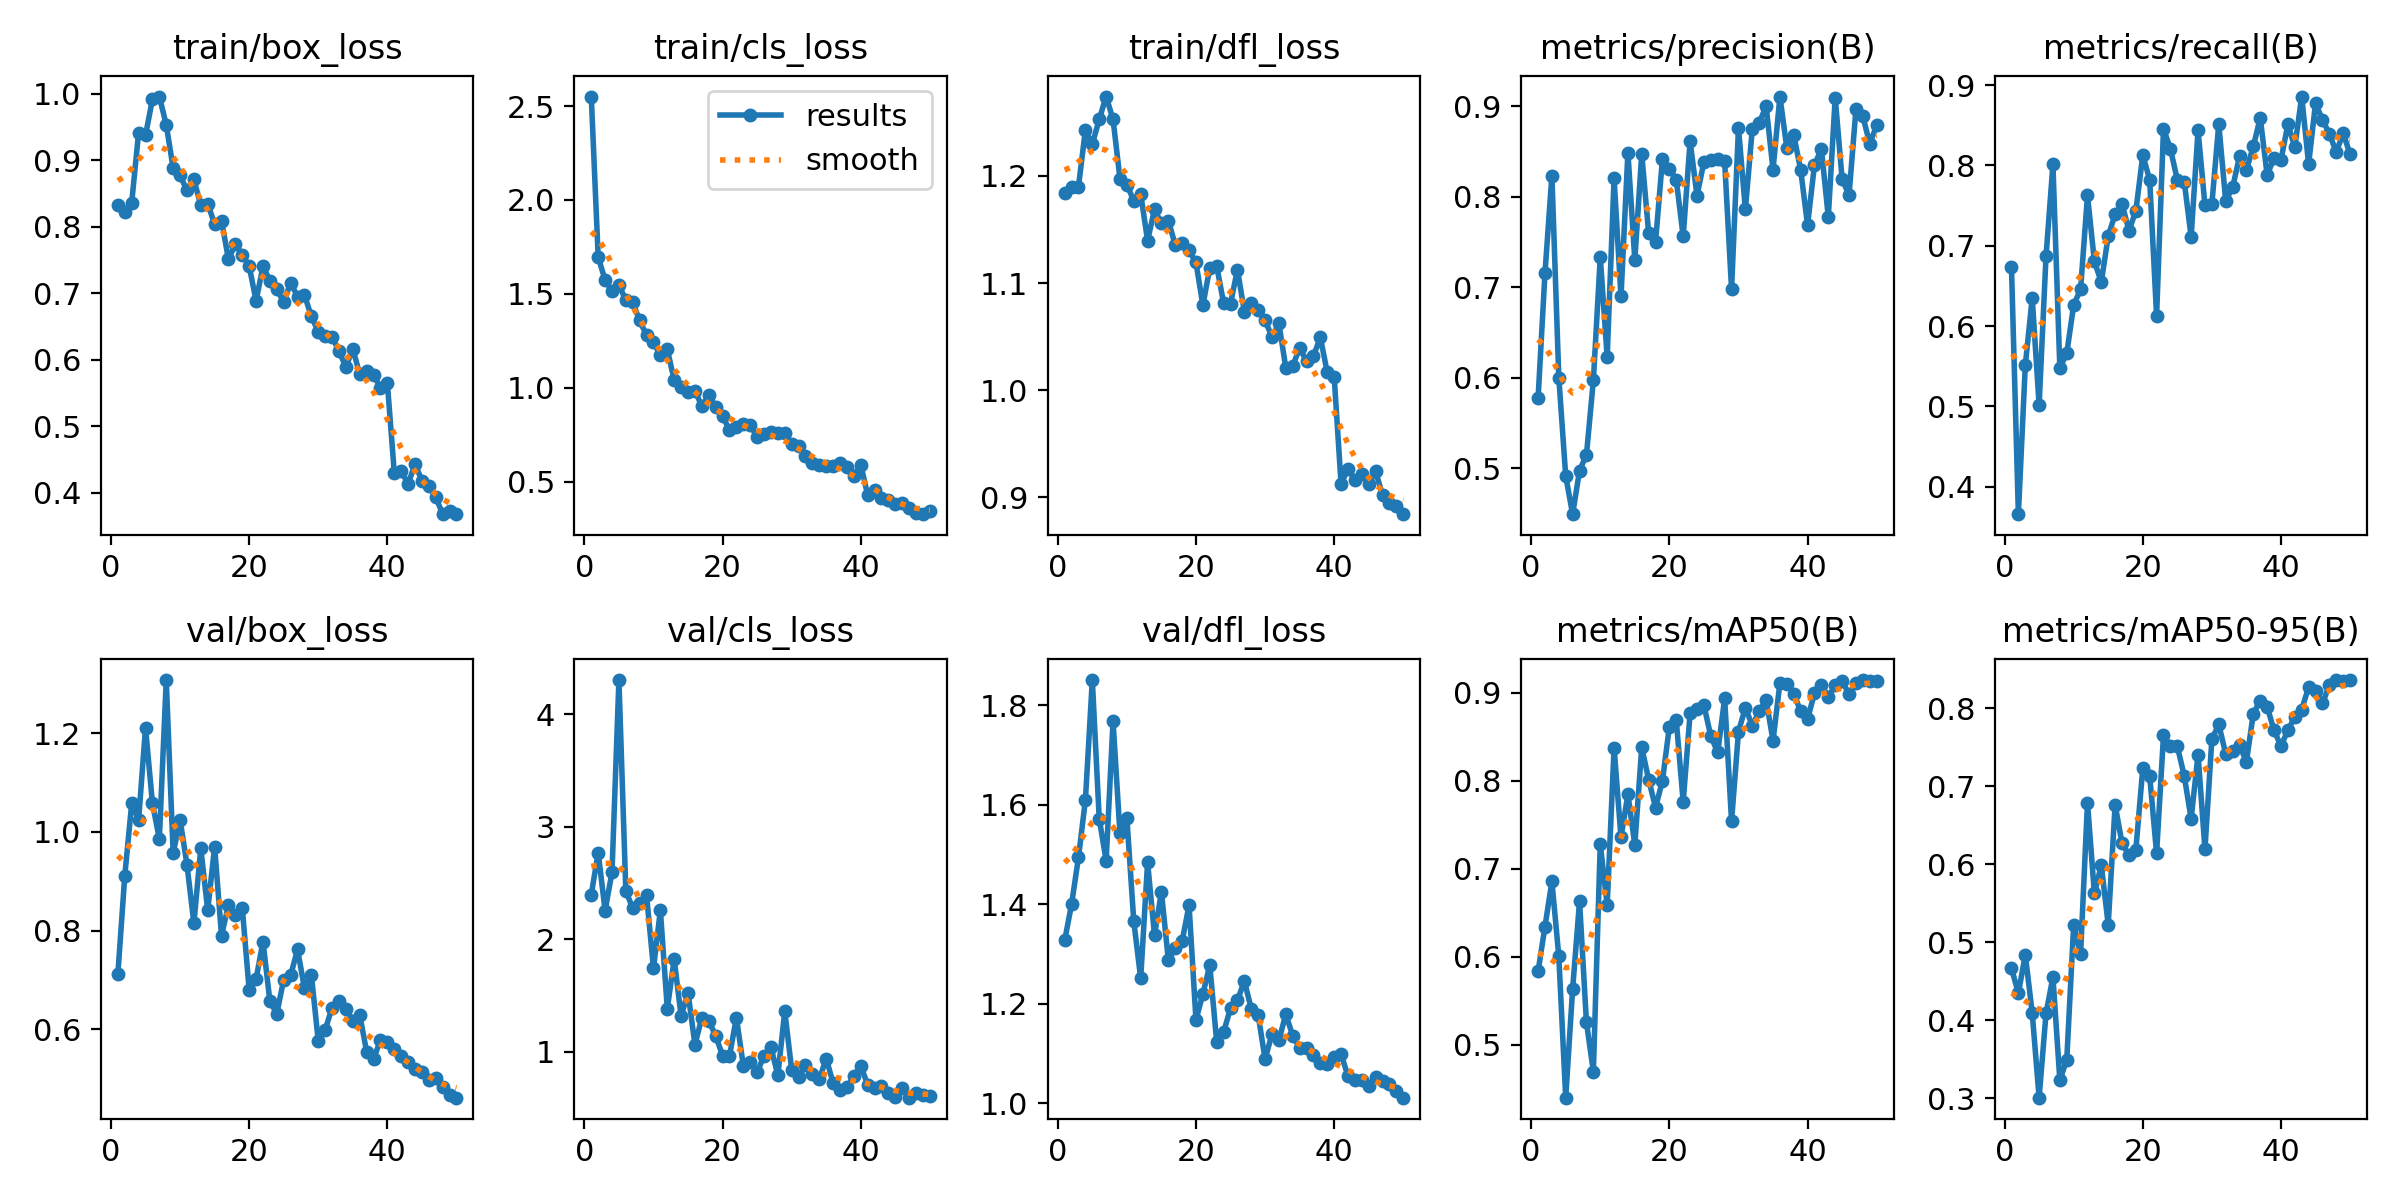

Data behind this chart, as committed beside it:
epoch, time, train/box_loss, train/cls_loss, train/dfl_loss, metrics/precision(B), metrics/recall(B), metrics/mAP50(B), metrics/mAP50-95(B), val/box_loss, val/cls_loss, val/dfl_loss, lr/pg0, lr/pg1, lr/pg2
1, 8.699, 0.8333, 2.551, 1.184, 0.5769, 0.6733, 0.5834, 0.4664, 0.7121, 2.396, 1.327, 0.0003334, 0.0003334, 0.0003334
2, 16.21, 0.8221, 1.696, 1.19, 0.7156, 0.3657, 0.6343, 0.4346, 0.9114, 2.77, 1.4, 0.0006701, 0.0006701, 0.0006701
3, 23.61, 0.8364, 1.574, 1.19, 0.8232, 0.5511, 0.6855, 0.4838, 1.058, 2.254, 1.494, 0.0009931, 0.0009931, 0.0009931
4, 30.98, 0.9417, 1.516, 1.243, 0.6, 0.6348, 0.6005, 0.4093, 1.024, 2.595, 1.609, 0.001302, 0.001302, 0.001302
5, 38.43, 0.9378, 1.547, 1.23, 0.4911, 0.5019, 0.4398, 0.3004, 1.211, 4.304, 1.85, 0.001537, 0.001537, 0.001537
6, 45.42, 0.9919, 1.467, 1.253, 0.449, 0.687, 0.5632, 0.4085, 1.058, 2.428, 1.572, 0.001504, 0.001504, 0.001504
7, 52.44, 0.996, 1.455, 1.274, 0.4971, 0.8013, 0.6632, 0.4554, 0.9858, 2.275, 1.487, 0.001471, 0.001471, 0.001471
8, 59.6, 0.9536, 1.359, 1.253, 0.5146, 0.5476, 0.5254, 0.3228, 1.308, 2.325, 1.768, 0.001439, 0.001439, 0.001439
9, 67.05, 0.8882, 1.279, 1.198, 0.5969, 0.5661, 0.4694, 0.3493, 0.957, 2.391, 1.542, 0.001406, 0.001406, 0.001406
10, 74.29, 0.8773, 1.242, 1.192, 0.7331, 0.6261, 0.7281, 0.5218, 1.025, 1.74, 1.573, 0.001374, 0.001374, 0.001374
11, 80.96, 0.8549, 1.174, 1.177, 0.6227, 0.6459, 0.6586, 0.4851, 0.9335, 2.256, 1.365, 0.001341, 0.001341, 0.001341
12, 88.09, 0.8714, 1.205, 1.183, 0.8201, 0.7627, 0.8375, 0.6789, 0.8148, 1.381, 1.251, 0.001309, 0.001309, 0.001309
13, 95.06, 0.8322, 1.041, 1.14, 0.6896, 0.6805, 0.7357, 0.5626, 0.9668, 1.821, 1.484, 0.001276, 0.001276, 0.001276
14, 102.5, 0.8349, 1.003, 1.169, 0.8486, 0.6548, 0.7846, 0.5988, 0.8415, 1.316, 1.337, 0.001243, 0.001243, 0.001243
15, 109.6, 0.8041, 0.977, 1.156, 0.7298, 0.7123, 0.727, 0.5224, 0.97, 1.524, 1.424, 0.001211, 0.001211, 0.001211
16, 116.5, 0.8094, 0.9851, 1.158, 0.8471, 0.7392, 0.838, 0.6761, 0.79, 1.062, 1.288, 0.001178, 0.001178, 0.001178
17, 123.6, 0.7513, 0.9024, 1.136, 0.7599, 0.7523, 0.8014, 0.6269, 0.8516, 1.299, 1.312, 0.001146, 0.001146, 0.001146
18, 130.9, 0.7739, 0.9607, 1.138, 0.75, 0.7186, 0.7695, 0.6119, 0.8314, 1.273, 1.326, 0.001113, 0.001113, 0.001113
19, 138.8, 0.7577, 0.8998, 1.131, 0.8415, 0.7435, 0.8001, 0.6188, 0.8466, 1.143, 1.398, 0.001081, 0.001081, 0.001081
20, 145.8, 0.741, 0.8511, 1.119, 0.8307, 0.8126, 0.8616, 0.7229, 0.6797, 0.9628, 1.167, 0.001048, 0.001048, 0.001048
21, 152.8, 0.6889, 0.7732, 1.079, 0.8184, 0.7825, 0.8685, 0.7135, 0.7018, 0.9593, 1.219, 0.001015, 0.001015, 0.001015
22, 159.8, 0.7406, 0.7893, 1.114, 0.7559, 0.6129, 0.776, 0.6139, 0.7779, 1.302, 1.277, 0.0009828, 0.0009828, 0.0009828
23, 167.1, 0.7192, 0.8102, 1.116, 0.861, 0.8458, 0.8765, 0.7654, 0.6564, 0.8762, 1.122, 0.0009502, 0.0009502, 0.0009502
24, 174.2, 0.7058, 0.7995, 1.081, 0.8011, 0.8207, 0.882, 0.752, 0.6315, 0.904, 1.143, 0.0009176, 0.0009176, 0.0009176
25, 181.1, 0.6871, 0.7403, 1.081, 0.838, 0.7822, 0.8858, 0.7515, 0.7006, 0.8149, 1.19, 0.000885, 0.000885, 0.000885
26, 188, 0.716, 0.7559, 1.113, 0.8408, 0.78, 0.8506, 0.7135, 0.7091, 0.964, 1.206, 0.0008524, 0.0008524, 0.0008524
27, 195.1, 0.695, 0.7651, 1.073, 0.8418, 0.711, 0.8323, 0.6582, 0.7619, 1.042, 1.245, 0.0008198, 0.0008198, 0.0008198
28, 202, 0.6974, 0.757, 1.081, 0.8388, 0.8437, 0.8935, 0.7408, 0.6832, 0.7877, 1.19, 0.0007873, 0.0007873, 0.0007873
29, 209.2, 0.6654, 0.7602, 1.075, 0.6977, 0.7504, 0.7539, 0.6194, 0.7103, 1.359, 1.177, 0.0007547, 0.0007547, 0.0007547
30, 216.1, 0.6423, 0.703, 1.065, 0.8757, 0.7519, 0.8558, 0.7605, 0.5759, 0.8404, 1.088, 0.0007221, 0.0007221, 0.0007221
31, 223.1, 0.6358, 0.6883, 1.05, 0.7857, 0.8516, 0.8831, 0.7795, 0.5988, 0.7723, 1.138, 0.0006895, 0.0006895, 0.0006895
32, 230.5, 0.6344, 0.6387, 1.063, 0.8746, 0.7558, 0.8625, 0.7417, 0.6441, 0.8845, 1.126, 0.0006569, 0.0006569, 0.0006569
33, 237.5, 0.6129, 0.6019, 1.021, 0.8811, 0.7726, 0.8789, 0.745, 0.6573, 0.7998, 1.178, 0.0006243, 0.0006243, 0.0006243
34, 244.4, 0.5894, 0.5867, 1.023, 0.9001, 0.8112, 0.8919, 0.7527, 0.6419, 0.7559, 1.135, 0.0005918, 0.0005918, 0.0005918
35, 251.4, 0.6167, 0.5838, 1.04, 0.8297, 0.7945, 0.8455, 0.7315, 0.6175, 0.9379, 1.111, 0.0005592, 0.0005592, 0.0005592
36, 258.8, 0.5782, 0.582, 1.027, 0.9104, 0.8237, 0.9112, 0.7934, 0.6292, 0.7199, 1.111, 0.0005266, 0.0005266, 0.0005266
37, 265.9, 0.5829, 0.5975, 1.032, 0.8535, 0.8595, 0.9102, 0.8097, 0.5544, 0.6552, 1.096, 0.000494, 0.000494, 0.000494
38, 273.5, 0.5779, 0.576, 1.049, 0.868, 0.7882, 0.8992, 0.8022, 0.5402, 0.6822, 1.081, 0.0004614, 0.0004614, 0.0004614
39, 280.5, 0.5578, 0.5331, 1.017, 0.8295, 0.8091, 0.879, 0.7717, 0.5776, 0.7815, 1.078, 0.0004288, 0.0004288, 0.0004288
40, 287.9, 0.5647, 0.5901, 1.013, 0.7684, 0.8068, 0.8699, 0.7516, 0.5738, 0.8741, 1.092, 0.0003963, 0.0003963, 0.0003963
41, 297.4, 0.4303, 0.4297, 0.9125, 0.8348, 0.8514, 0.8998, 0.7722, 0.5598, 0.7048, 1.098, 0.0003637, 0.0003637, 0.0003637
42, 304.4, 0.4326, 0.4542, 0.9269, 0.8525, 0.8228, 0.9086, 0.7887, 0.5448, 0.6791, 1.054, 0.0003311, 0.0003311, 0.0003311
43, 311.5, 0.4135, 0.411, 0.9162, 0.7774, 0.8858, 0.8955, 0.7985, 0.5331, 0.6956, 1.047, 0.0002985, 0.0002985, 0.0002985
44, 318.9, 0.4432, 0.402, 0.9222, 0.9091, 0.8015, 0.9085, 0.8272, 0.5193, 0.6274, 1.047, 0.0002659, 0.0002659, 0.0002659
45, 325.9, 0.4184, 0.3819, 0.9123, 0.8193, 0.8774, 0.9133, 0.8229, 0.5128, 0.5998, 1.034, 0.0002334, 0.0002334, 0.0002334
46, 333, 0.4099, 0.3845, 0.9244, 0.8014, 0.857, 0.8985, 0.8063, 0.4963, 0.679, 1.052, 0.0002008, 0.0002008, 0.0002008
47, 340.7, 0.3937, 0.3607, 0.9023, 0.8963, 0.8395, 0.9115, 0.8297, 0.5003, 0.5901, 1.044, 0.0001682, 0.0001682, 0.0001682
48, 347.8, 0.3679, 0.3339, 0.8951, 0.8887, 0.8168, 0.9145, 0.8364, 0.4835, 0.6328, 1.037, 0.0001356, 0.0001356, 0.0001356
49, 355.1, 0.3725, 0.3275, 0.8922, 0.8582, 0.8401, 0.9129, 0.835, 0.4676, 0.6144, 1.025, 0.000103, 0.000103, 0.000103
50, 362, 0.3684, 0.3443, 0.8844, 0.8786, 0.8141, 0.9134, 0.8361, 0.4612, 0.6079, 1.011, 7.04374e-05, 7.04374e-05, 7.04374e-05
